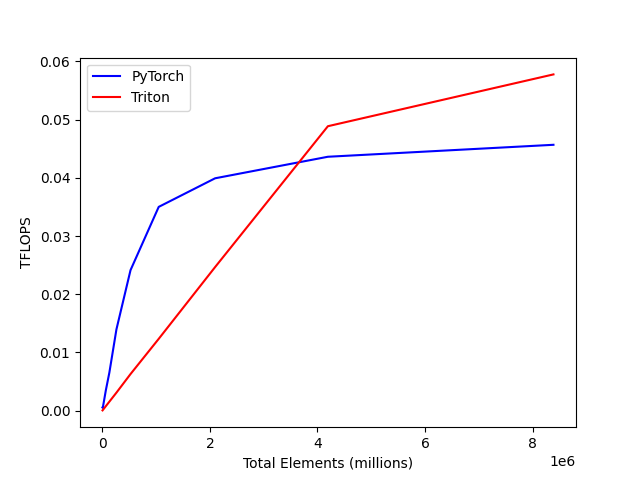

Values plotted in this chart, from the file beside it:
total_elements, PyTorch, Triton
4096, 0.000551, 0.000049
8192, 0.000471, 0.000098
16384, 0.000905, 0.000194
32768, 0.001770, 0.000390
65536, 0.003514, 0.000780
131072, 0.006555, 0.001554
262144, 0.01396, 0.003098
524288, 0.02415, 0.006296
1048576, 0.03502, 0.01235
2097152, 0.03993, 0.02468
4194304, 0.04363, 0.04888
8388608, 0.04569, 0.05778
